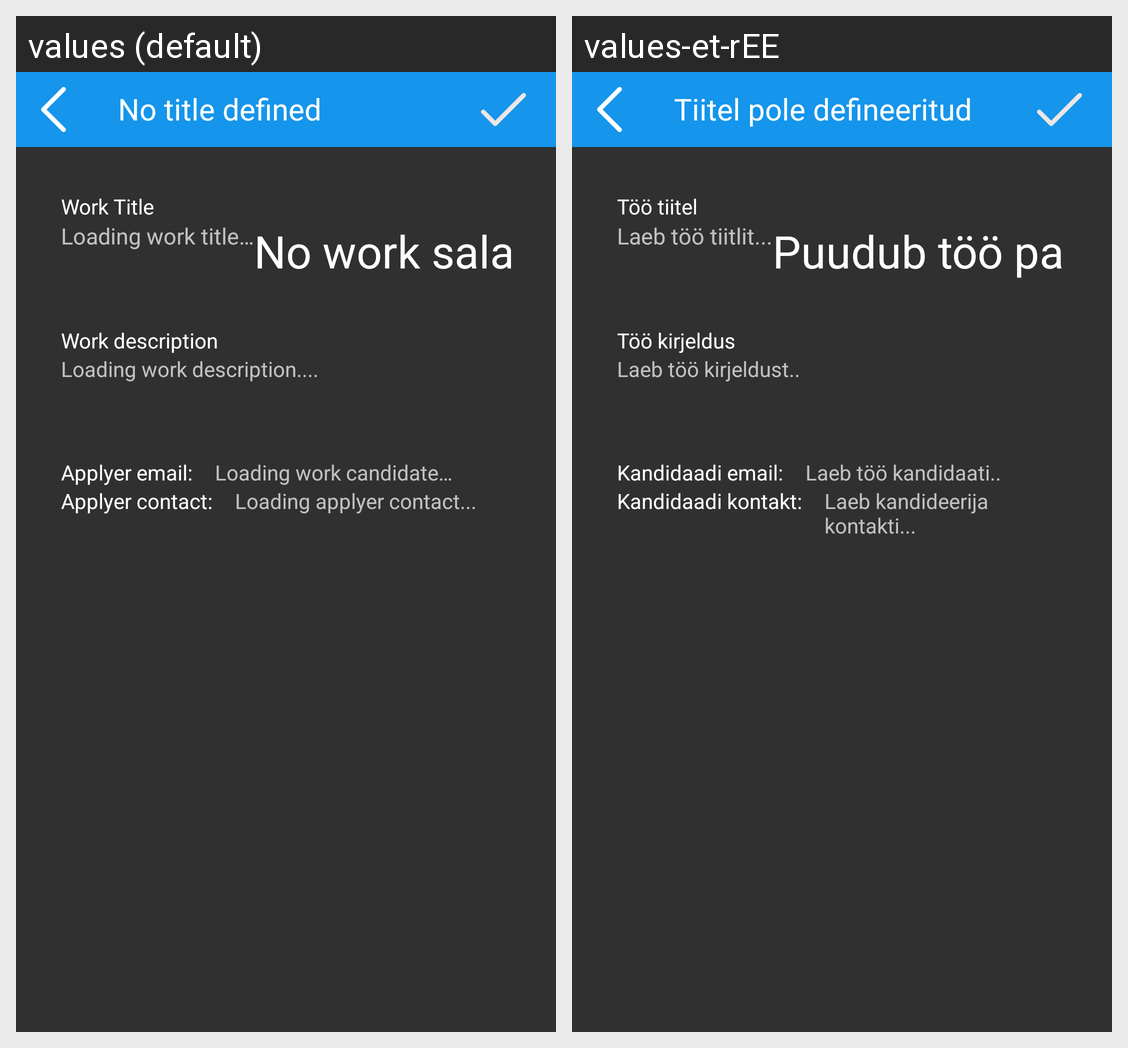

For this localized Android screen grid, give each drawn string resource with its value in every locale shown.
Android screen res/layout/alert_choose_candidate.xml rendered under 2 locales, left to right: values (default), values-et-rEE. Device: Nexus 5 (rendered at 1080×1920; each locale shown at half size, 540×960, under a caption strip naming it); theme AppTheme.
Strings drawn on this screen, with the default value and each locale's value (text and hints the layout hard-codes, and strings that could not be matched under every locale, appear in the picture but are not listed):

work_title
  values: Work Title
  values-et-rEE: Töö tiitel

loading_jobs_title
  values: Loading work title…
  values-et-rEE: Laeb töö tiitlit...

no_job_salary
  values: No work salary…
  values-et-rEE: Puudub töö palk...

work_description
  values: Work description
  values-et-rEE: Töö kirjeldus

loading_job_description
  values: Loading work description....
  values-et-rEE: Laeb töö kirjeldust..

applyer_email
  values: Applyer email:
  values-et-rEE: Kandidaadi email:

loading_job_candidate
  values: Loading work candidate…
  values-et-rEE: Laeb töö kandidaati..

applyer_contact
  values: Applyer contact:
  values-et-rEE: Kandidaadi kontakt:

loading_applyer_contact
  values: Loading applyer contact...
  values-et-rEE: Laeb kandideerija kontakti...

no_title_defined
  values: No title defined
  values-et-rEE: Tiitel pole defineeritud
